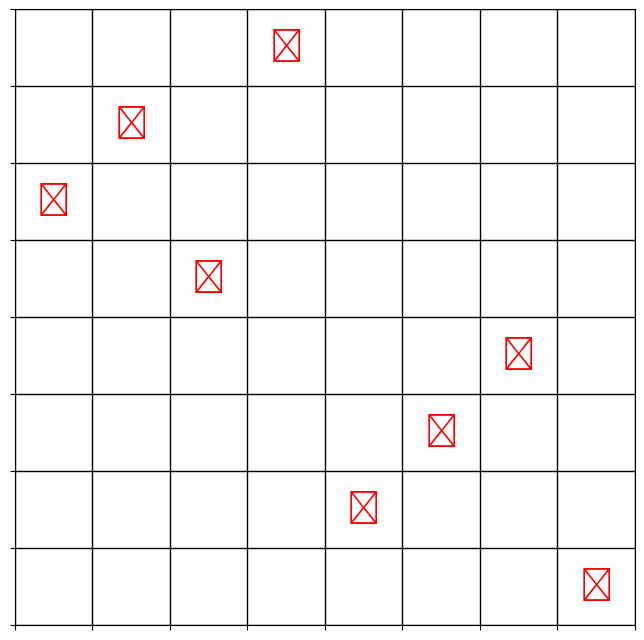

Write the Python code that produced this figure.
import matplotlib.pyplot as pl
import numpy as npy
import random

def generare_turnuri(n):
    tabla_sah = []
    for i in range(n):
        linie = [0]*n
        tabla_sah.append(linie)
    coloane_ocupate = set()
    for linie in range(n):
        coloane_libere=[]
        for coloane in range(n):
            if coloane not in coloane_ocupate:
                coloane_libere.append(coloane)
        coloane=random.choice(coloane_libere)
        tabla_sah[linie][coloane]=1
        coloane_ocupate.add(coloane)
    return tabla_sah

def formare_tabla_sah(tabla):
    dimesiune=len(tabla)
    pl.figure(figsize=(8,8))
    axa = pl.gca()
    for linie in range(dimesiune):
        for coloana in range(dimesiune):
            if (coloana + linie)%2 == 0:
                culoare_patrat = "white"
            else:
                culoare_patrat="black"

    patrat = pl.Rectangle((coloana,linie),1,1,color=culoare_patrat)
    axa.add_patch(patrat)
    
    for linie in range(dimesiune):
        for coloana in range(dimesiune):
            if tabla[linie][coloana]==1:
                axa_x = coloana+0.5
                axa_y= dimesiune-linie-0.5
                axa.text(axa_x,axa_y,"♖",ha="center",va="center",fontsize=24,color="red")
    axa.set_xlim(0,dimesiune)
    axa.set_ylim(0,dimesiune)
    
    axa.set_xticks(range(dimesiune+1))
    axa.set_yticks(range(dimesiune+1))
    
    axa.set_xticklabels([])
    axa.set_yticklabels([])

    axa.grid(color="black",linestyle="-",linewidth=1)
    axa.invert_yaxis()
    
    pl.show()
    
dimensiune = 8
tabla_sah = generare_turnuri(dimensiune)
formare_tabla_sah(tabla_sah)